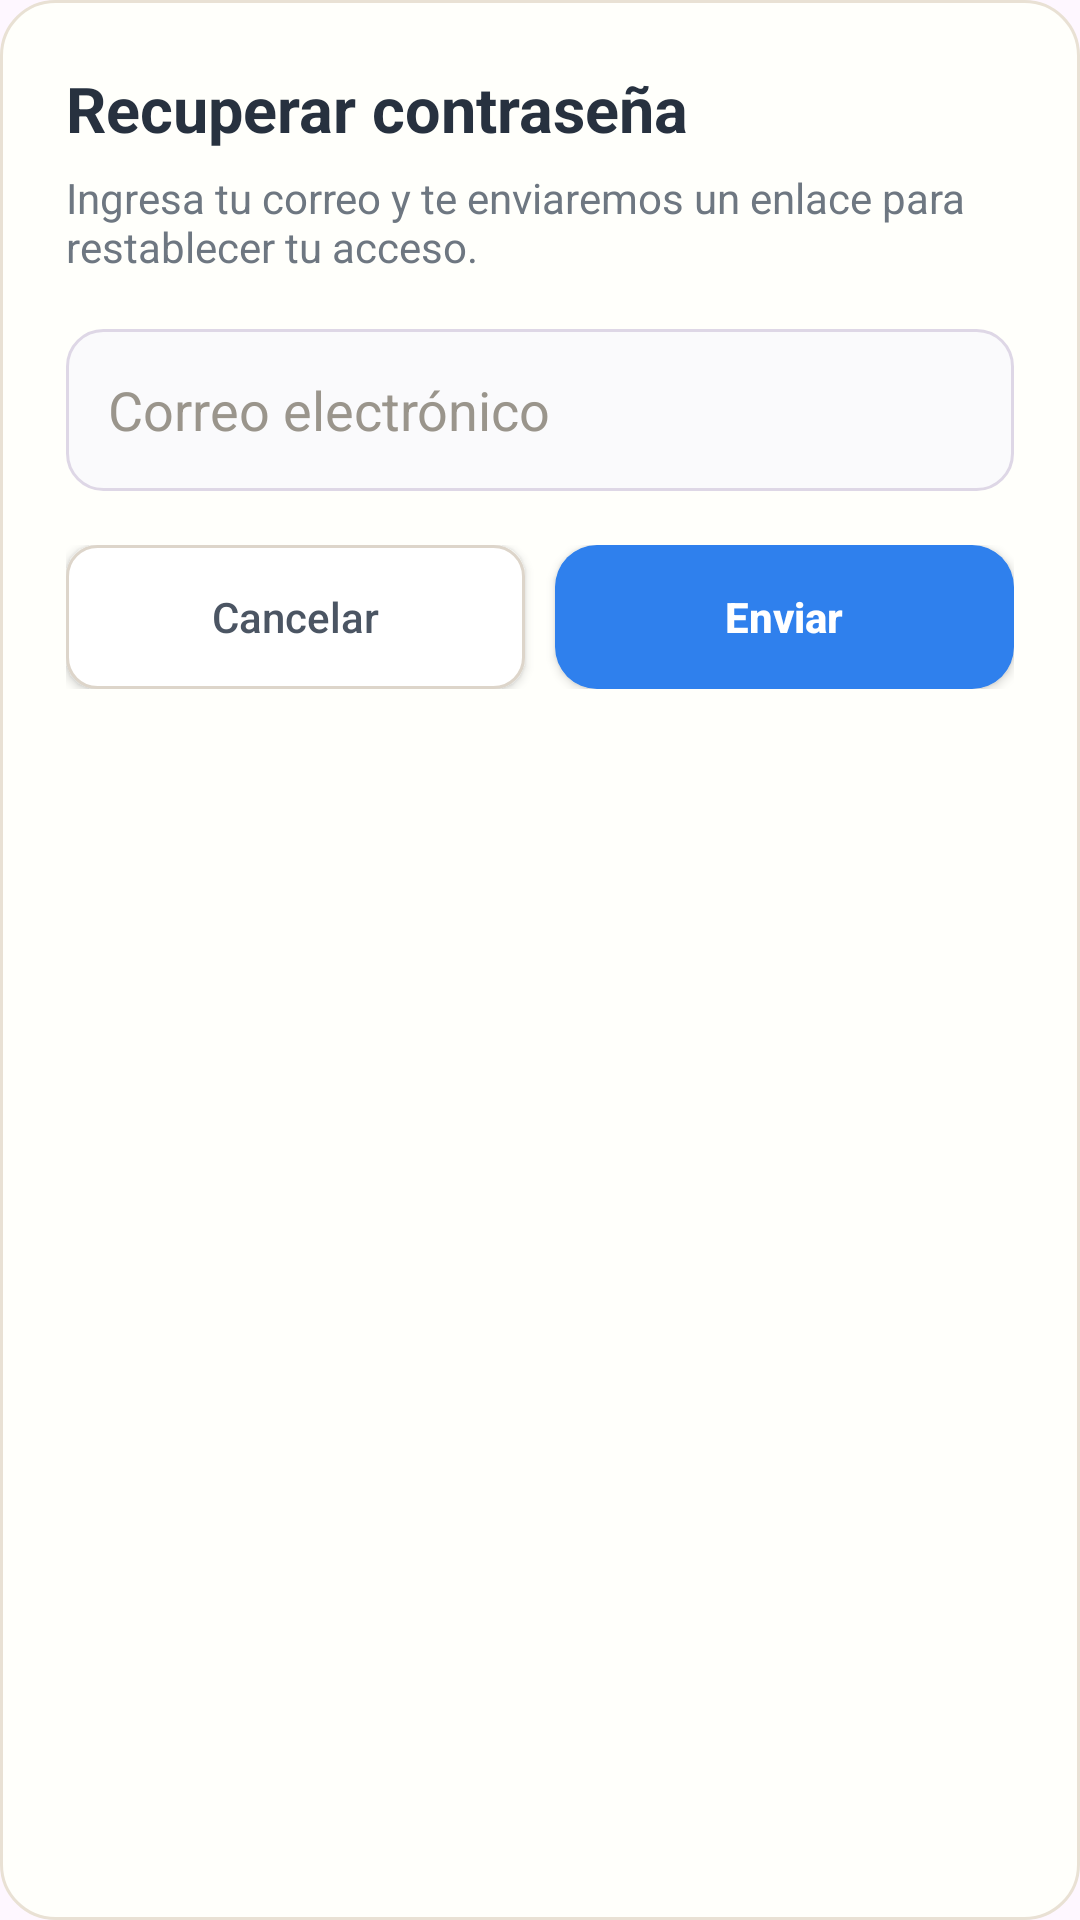

Produce the Android XML layout that renders to this screen, including the resource entries it uses.
<!-- AndroidManifest.xml: application theme Theme.ControlDeGastos -->
<!-- res/layout/dialog_recuperar_contrasena.xml -->
<?xml version="1.0" encoding="utf-8"?>
<LinearLayout xmlns:android="http://schemas.android.com/apk/res/android"
    xmlns:app="http://schemas.android.com/apk/res-auto"
    android:layout_width="match_parent"
    android:layout_height="wrap_content"
    android:background="@drawable/bg_expense_form_card"
    android:orientation="vertical"
    android:padding="22dp">

    <TextView
        android:layout_width="match_parent"
        android:layout_height="wrap_content"
        android:text="Recuperar contraseña"
        android:textColor="#27313F"
        android:textSize="21sp"
        android:textStyle="bold" />

    <TextView
        android:layout_width="match_parent"
        android:layout_height="wrap_content"
        android:layout_marginTop="6dp"
        android:text="Ingresa tu correo y te enviaremos un enlace para restablecer tu acceso."
        android:textColor="#6E7781"
        android:textSize="14sp" />

    <EditText
        android:id="@+id/edtCorreoRecuperar"
        android:layout_width="match_parent"
        android:layout_height="54dp"
        android:layout_marginTop="18dp"
        android:background="@drawable/bg_auth_input"
        android:hint="Correo electrónico"
        android:inputType="textEmailAddress"
        android:paddingStart="14dp"
        android:paddingEnd="14dp"
        android:singleLine="true"
        android:textColor="#27313F"
        android:textColorHint="#9A958C" />

    <LinearLayout
        android:layout_width="match_parent"
        android:layout_height="wrap_content"
        android:layout_marginTop="18dp"
        android:orientation="horizontal">

        <androidx.appcompat.widget.AppCompatButton
            android:id="@+id/btnCancelarRecuperar"
            android:layout_width="0dp"
            android:layout_height="48dp"
            android:layout_weight="1"
            android:background="@drawable/bg_expense_cancel_button"
            android:text="Cancelar"
            android:textAllCaps="false"
            android:textColor="#4B5563"
            app:backgroundTint="@null" />

        <androidx.appcompat.widget.AppCompatButton
            android:id="@+id/btnEnviarRecuperar"
            android:layout_width="0dp"
            android:layout_height="48dp"
            android:layout_marginStart="10dp"
            android:layout_weight="1"
            android:background="@drawable/bg_auth_primary_button"
            android:text="Enviar"
            android:textAllCaps="false"
            android:textColor="@android:color/white"
            android:textStyle="bold"
            app:backgroundTint="@null" />
    </LinearLayout>
</LinearLayout>
<!-- resources referenced by this layout -->
<resources>
  <!-- drawable bg_auth_input (drawable) -->
  <?xml version="1.0" encoding="utf-8"?>
  <shape xmlns:android="http://schemas.android.com/apk/res/android">
      <solid android:color="#FAFAFC" />
      <corners android:radius="12dp" />
      <stroke
          android:width="1dp"
          android:color="#DED7E6" />
  </shape>
  <!-- drawable bg_auth_primary_button (drawable) -->
  <?xml version="1.0" encoding="utf-8"?>
  <shape xmlns:android="http://schemas.android.com/apk/res/android">
      <solid android:color="#2F80ED" />
      <corners android:radius="14dp" />
  </shape>
  <!-- drawable bg_expense_cancel_button (drawable) -->
  <?xml version="1.0" encoding="utf-8"?>
  <shape xmlns:android="http://schemas.android.com/apk/res/android">
      <solid android:color="#FFFFFF" />
      <corners android:radius="10dp" />
      <stroke
          android:width="1dp"
          android:color="#DDD5CA" />
  </shape>
  <!-- drawable bg_expense_form_card (drawable) -->
  <?xml version="1.0" encoding="utf-8"?>
  <shape xmlns:android="http://schemas.android.com/apk/res/android">
      <solid android:color="#FFFFFB" />
      <corners android:radius="18dp" />
      <stroke
          android:width="1dp"
          android:color="#E9E1D4" />
  </shape>
  <style name="Theme.ControlDeGastos" parent="Base.Theme.ControlDeGastos" />
  <style name="Base.Theme.ControlDeGastos" parent="Theme.Material3.DayNight.NoActionBar">
          
          
      </style>
</resources>
